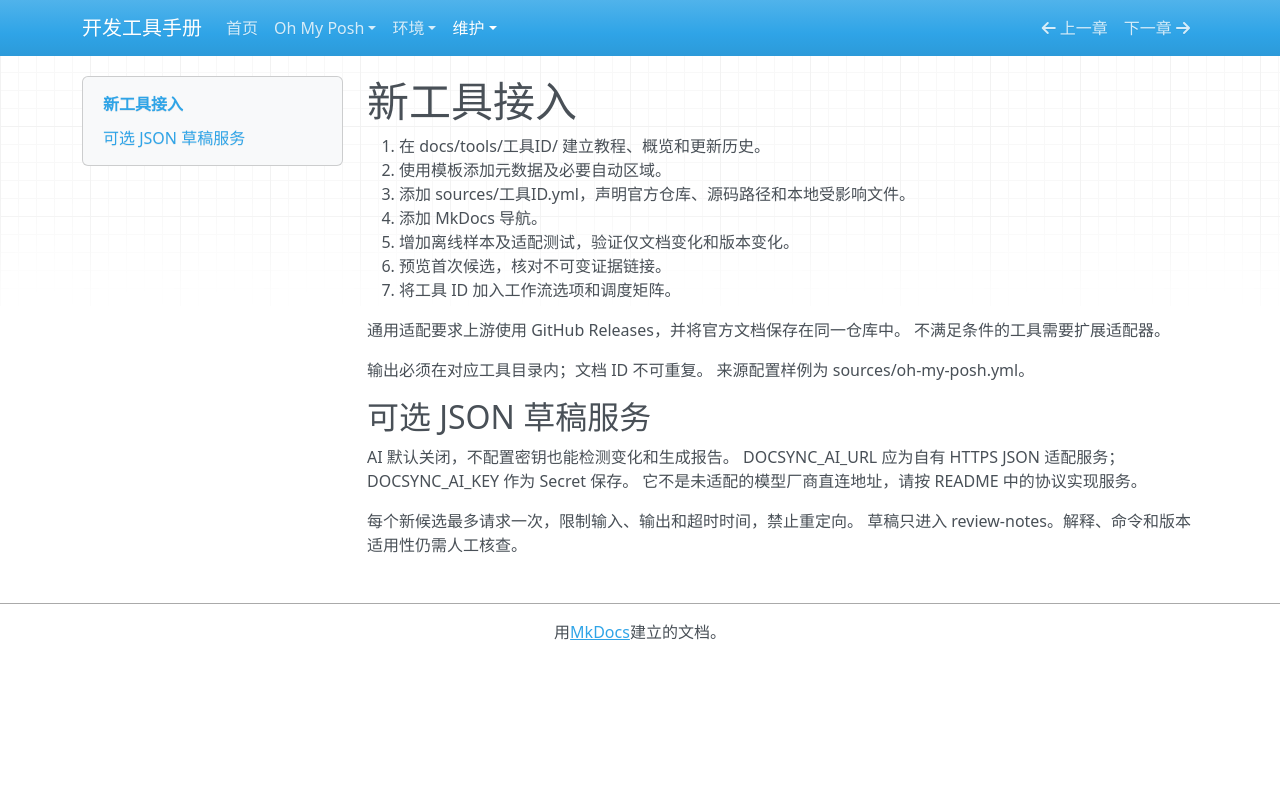

repository: with-fair-wind/dev-handbook · page: maintenance/add-tool/index.html · generator: mkdocs

---
title: "新工具接入"
sources_checked_at: null
content_reviewed_at: null
tested_versions: []
tested_environment: null
pending_changes: []
---

# 新工具接入

1. 在 docs/tools/工具ID/ 建立教程、概览和更新历史。
2. 使用模板添加元数据及必要自动区域。
3. 添加 sources/工具ID.yml，声明官方仓库、源码路径和本地受影响文件。
4. 添加 MkDocs 导航。
5. 增加离线样本及适配测试，验证仅文档变化和版本变化。
6. 预览首次候选，核对不可变证据链接。
7. 将工具 ID 加入工作流选项和调度矩阵。

通用适配要求上游使用 GitHub Releases，并将官方文档保存在同一仓库中。
不满足条件的工具需要扩展适配器。

输出必须在对应工具目录内；文档 ID 不可重复。
来源配置样例为 sources/oh-my-posh.yml。

## 可选 JSON 草稿服务

AI 默认关闭，不配置密钥也能检测变化和生成报告。
DOCSYNC_AI_URL 应为自有 HTTPS JSON 适配服务；DOCSYNC_AI_KEY 作为 Secret 保存。
它不是未适配的模型厂商直连地址，请按 README 中的协议实现服务。

每个新候选最多请求一次，限制输入、输出和超时时间，禁止重定向。
草稿只进入 review-notes。解释、命令和版本适用性仍需人工核查。
